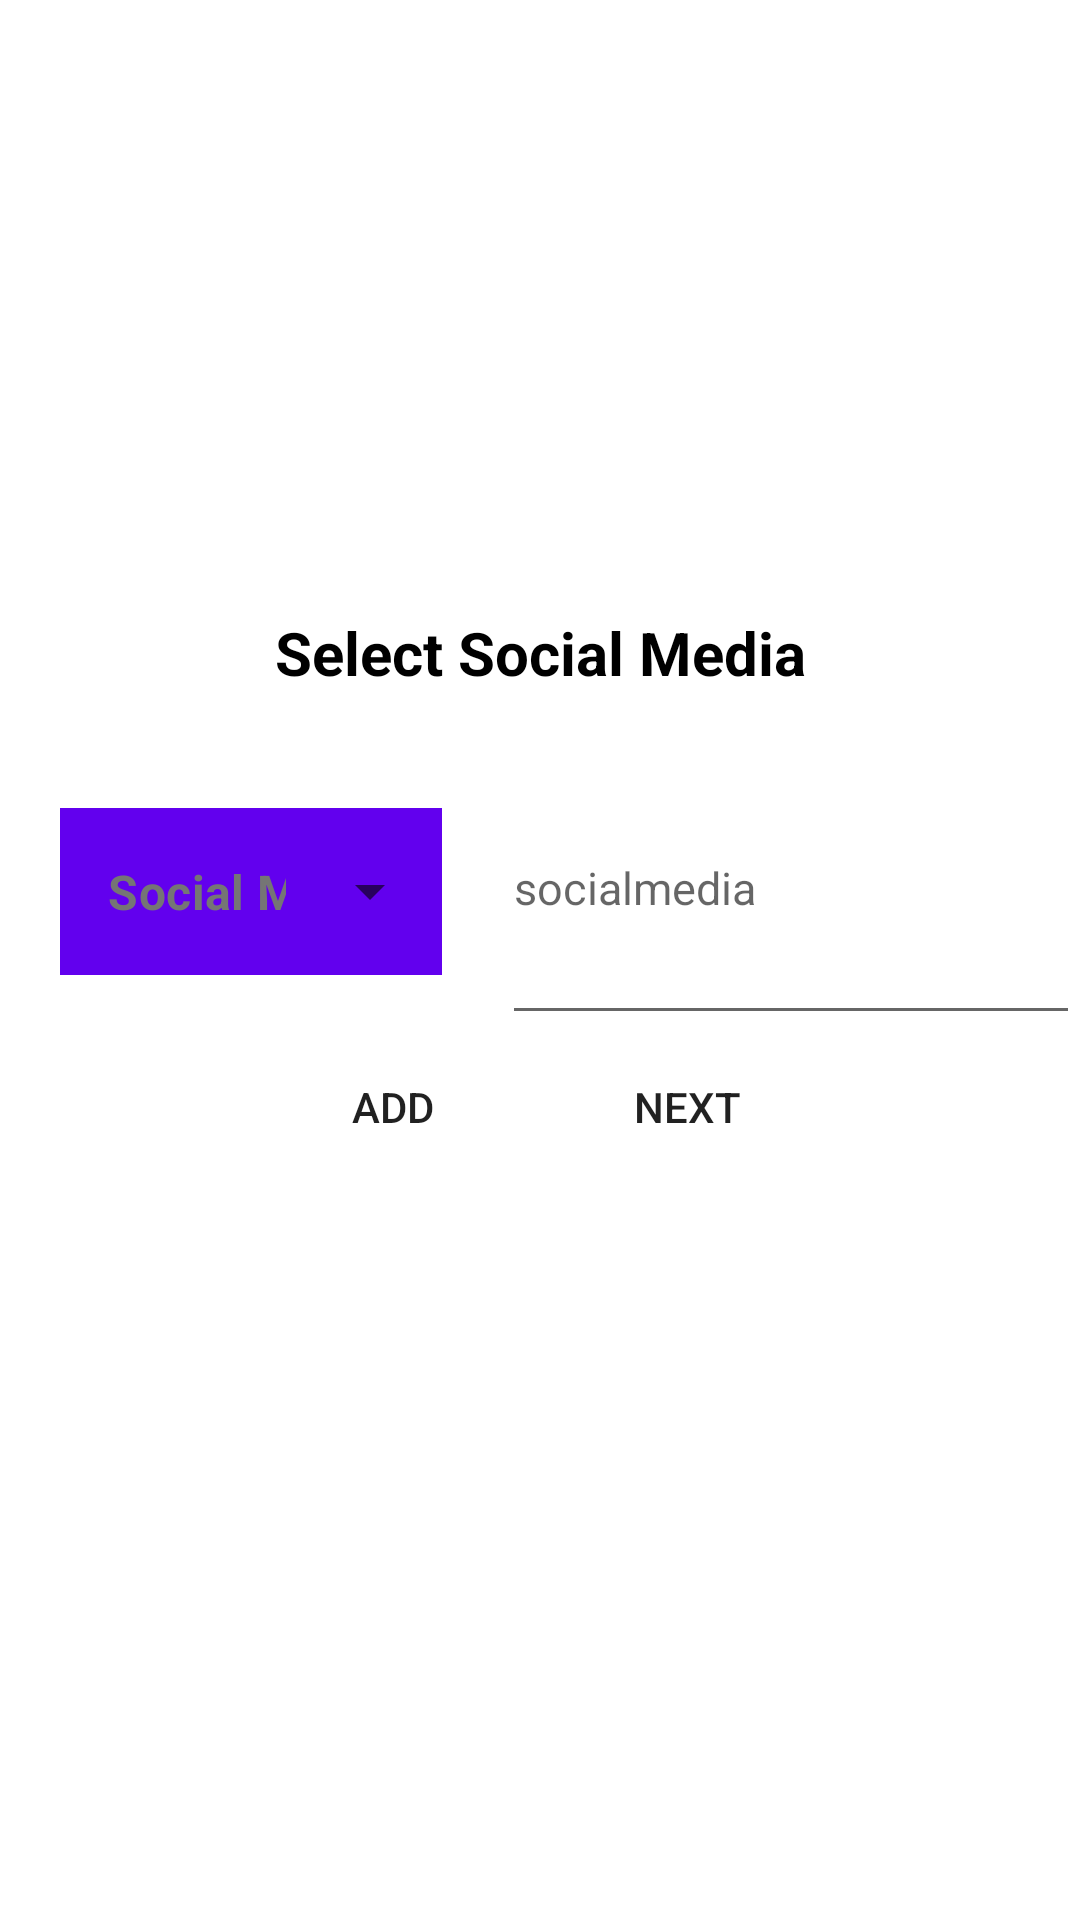

Android layout source for this screen:
<!-- AndroidManifest.xml: application theme Theme.AfricanOwned -->
<!-- res/layout/fragment_socil_media.xml -->
<?xml version="1.0" encoding="utf-8"?>
<LinearLayout xmlns:android="http://schemas.android.com/apk/res/android"
    xmlns:tools="http://schemas.android.com/tools"
    android:layout_width="match_parent"
    android:layout_height="match_parent"
    xmlns:app="http://schemas.android.com/apk/res-auto"
    android:orientation="vertical"
    tools:context=".SocilMediaFragment">

    <ImageView
        android:id="@+id/imageView2"
        android:layout_width="416dp"
        android:layout_height="174dp"
        android:scaleType="centerCrop"
        android:src="@drawable/background"
        />
    <TextView
        android:id="@+id/textView2"
        android:layout_width="208dp"
        android:layout_height="40dp"
        android:layout_margin="15dp"
        android:text="@string/select_social_media"
        android:textAlignment="center"
        android:layout_gravity="center"
        android:textColor="@color/black"
        android:paddingTop="15dp"

        android:textSize="20dp"

        android:layout_marginBottom="72dp"
        android:gravity="center_horizontal"

        android:textStyle="bold"
        />
<LinearLayout
    android:id="@+id/parentViwLayout"
    android:layout_width="match_parent"
    android:layout_height="wrap_content"
    android:orientation="vertical">


    <LinearLayout

        android:layout_width="match_parent"
        android:layout_height="wrap_content"
        android:orientation="horizontal"
   >

            <com.google.android.material.textfield.TextInputLayout
                android:id="@+id/textStart"
                style="@style/Widget.MaterialComponents.TextInputLayout.OutlinedBox.ExposedDropdownMenu"
                android:layout_width="wrap_content"
                android:layout_height="wrap_content"
                android:layout_margin="20dp"
                android:layout_marginTop="16dp"

                app:layout_constraintVertical_bias="0.0">

                <AutoCompleteTextView
                    android:id="@+id/socialMedia"
                    android:layout_width="wrap_content"
                    android:layout_height="match_parent"
                    android:layout_weight="1"
                    android:background="@color/purple_500"
                    android:inputType="none"
                    android:text="Social Media"
                    android:textColor="#757575"
                    android:textStyle="bold" />

            </com.google.android.material.textfield.TextInputLayout>


            <EditText
                android:id="@+id/socialMediaAdress"
                android:layout_width="match_parent"
                android:layout_height="match_parent"
                android:layout_weight="1"
                android:hint="@string/social_media"

                android:inputType="textPersonName"




                android:ems="10"

                android:textSize="15dp"
                app:boxBackgroundMode="outline"
                app:boxStrokeColor="@color/purple_200"
                app:endIconMode="clear_text"
                tools:ignore="TextContrastCheck,TextContrastCheck,TextContrastCheck"
               />




    </LinearLayout>
    <LinearLayout
        android:layout_width="match_parent"
        android:layout_height="match_parent"
        android:layout_alignParentLeft="true"
        android:layout_alignParentTop="true"
        android:gravity="center_horizontal"
        android:orientation="horizontal"
        >


        <Button
            android:id="@+id/addButton"
            android:layout_width="wrap_content"
            android:layout_height="wrap_content"
            android:layout_marginEnd="10dp"
            android:background="@drawable/african_button_bg"

            android:text="@string/add"></Button>

        <Button
            android:id="@+id/nextBUtn"
            android:layout_width="wrap_content"
            android:layout_height="wrap_content"
            android:background="@drawable/african_button_bg"
            android:text="@string/next"></Button>

    </LinearLayout>




</LinearLayout>

</LinearLayout>
<!-- resources referenced by this layout -->
<resources>
  <color name="black">#FF000000</color>
  <color name="purple_200">#FFBB86FC</color>
  <!-- drawable african_button_bg (drawable) -->
  <?xml version="1.0" encoding="utf-8"?>
  <shape xmlns:android="http://schemas.android.com/apk/res/android">
      <corners android:radius="20dp"/>
          <solid android:color="@color/com_facebook_messenger_blue"/>
  
  </shape>
  <string name="add">Add</string>
  <string name="next">Next</string>
  <string name="select_social_media">Select Social Media</string>
  <string name="social_media">socialmedia</string>
  <style name="Theme.AfricanOwned" parent="Theme.MaterialComponents.Light.NoActionBar">
  
          
          <item name="colorPrimary">@color/blue_500</item>
          <item name="colorPrimaryVariant">@color/purple_700</item>
          <item name="colorOnPrimary">@color/white</item>
          
          <item name="colorSecondary">@color/teal_200</item>
          <item name="colorSecondaryVariant">@color/teal_700</item>
          <item name="colorOnSecondary">@color/black</item>
          
          <item name="android:statusBarColor" tools:targetApi="l">?attr/colorPrimaryVariant</item>
          
      </style>
  <color name="blue_500">#FF486da8</color>
  <color name="purple_700">#FF243d75</color>
  <color name="white">#FFFFFFFF</color>
  <color name="teal_200">#FF03DAC5</color>
  <color name="teal_700">#FF018786</color>
  <!-- not gathered from this repository: default colours our renderer supplied (Android Studio template values) -->
  <color name="purple_500">#FF6200EE</color>
</resources>
